Run: headless pygame with SDL's dummy video driver; simulated clock (each Clock.tick advances the game by its frame time, no real sleeping); random seed 0; keys injected as events and as key.get_pressed() state; no mouse input.
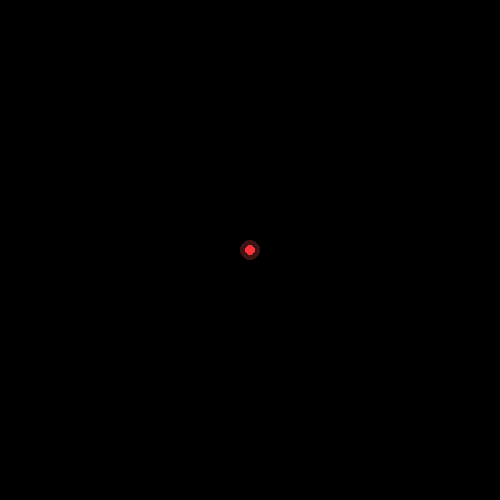
Frame 1 of 4 · flips 1–60 · no input
Frame 2 of 4 · flips 61–180 · tapped SPACE, RETURN · held RIGHT (→), D · screen unchanged from frame 1, image omitted
Frame 3 of 4 · flips 181–300 · held DOWN (↓), S · screen unchanged from frame 2, image omitted
Frame 4 of 4 · flips 301–420 · held LEFT (←), A, UP (↑), W · screen unchanged from frame 3, image omitted

The pygame program that drew these frames:

# The particle is small for the effect to become more plausible

import pygame
import time
from pygame.locals import *

# Initialize Pygame
pygame.init()

# Screen setup
WIDTH, HEIGHT = 500, 500
screen = pygame.display.set_mode((WIDTH, HEIGHT),0,32)
pygame.display.set_caption("Blinking Red Circle with Glow")

# Colors
BLACK = (0, 0, 0)
ON_RED = (237,29,36)
OFF_RED = (100, 0, 0)
RED_GLOW = (60,20,20)

# [on_color, off_color, glow_color]
REDS = [ON_RED, OFF_RED, RED_GLOW]

# Circle properties
circle_pos = (WIDTH // 2, HEIGHT // 2)
radius = 5

class Particle:
    def __init__(self, colors):
        self.colors = colors
        self.glow = False

    def circle_surf(self, r, color):
        surf = pygame.Surface((r*2, r*2))
        pygame.draw.circle(surf, color, (r, r), r)
        surf.set_colorkey((0,0,0))
        return surf
    
    def glowing(self):
        if self.glow:
            pygame.draw.circle(screen, self.colors[0], circle_pos, radius)
            screen.blit(self.circle_surf(radius*2, self.colors[2]), (circle_pos[0] - radius*2, circle_pos[1] - radius*2), special_flags=BLEND_RGB_ADD)
        else:
            pygame.draw.circle(screen, self.colors[1], circle_pos, radius)

    def blink(self):
        self.glow = False if self.glow else True

    def update(self):
        self.glowing()
        self.blink()


running = True
visible = True  # Toggle visibility
clock = pygame.time.Clock()

particle = Particle(REDS)

while running:
    screen.fill(BLACK)  # Clear screen

    for event in pygame.event.get():
        if event.type == pygame.QUIT:
            running = False
        if event.type == pygame.KEYDOWN:
            if event.key == pygame.K_ESCAPE:
                pygame.quit()

    particle.update()
    time.sleep(0.5)

    pygame.display.flip()
    clock.tick(60)
    #time.sleep(0.5)  # Delay for blinking
    #visible = not visible  # Switch visibility

pygame.quit()
